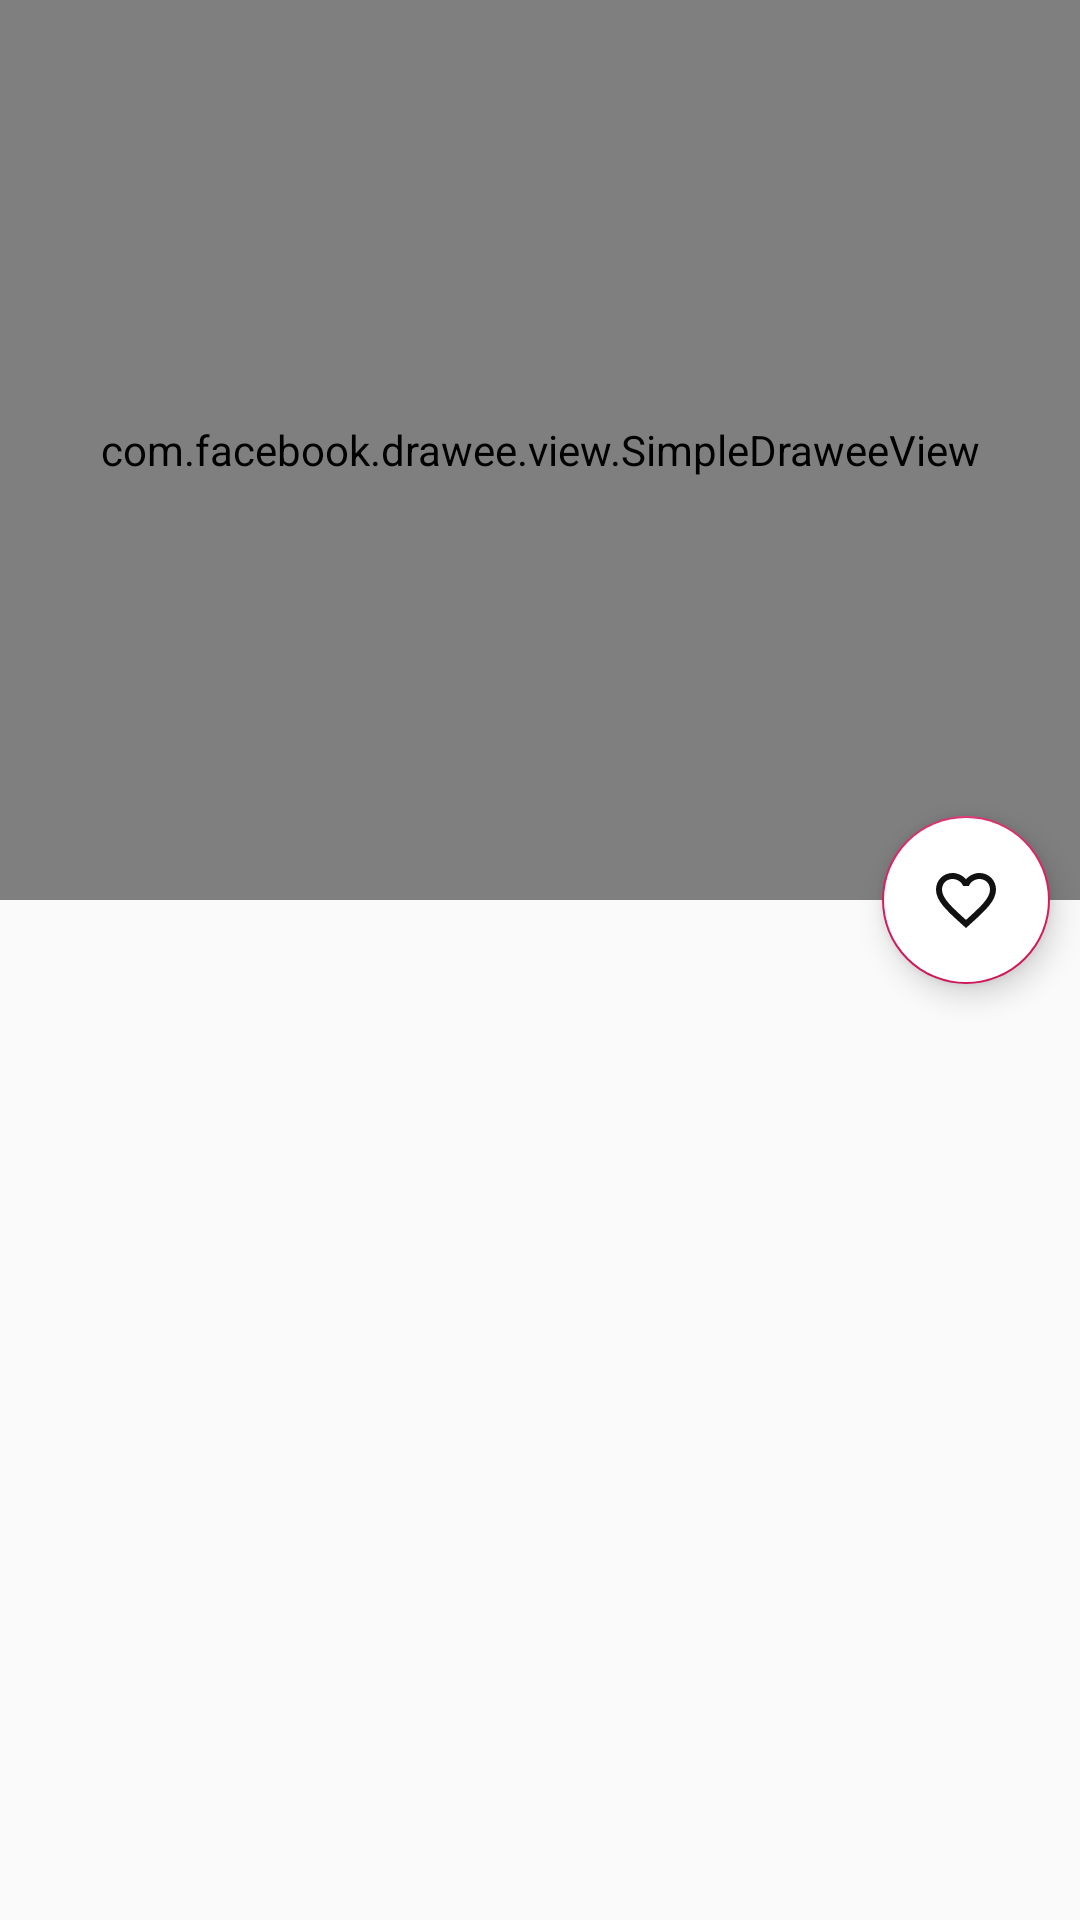

Android layout source for this screen:
<!-- AndroidManifest.xml: application theme AppTheme -->
<!-- res/layout/activity_movie_description.xml -->
<?xml version="1.0" encoding="utf-8"?>
<androidx.coordinatorlayout.widget.CoordinatorLayout xmlns:android="http://schemas.android.com/apk/res/android"
    xmlns:app="http://schemas.android.com/apk/res-auto"
    xmlns:tools="http://schemas.android.com/tools"
    android:layout_width="match_parent"
    android:layout_height="match_parent">

    <com.google.android.material.appbar.AppBarLayout
        android:id="@+id/app_bar"
        android:layout_width="match_parent"
        android:layout_height="wrap_content"
        android:theme="@style/ThemeOverlay.AppCompat.Dark.ActionBar">

        <com.google.android.material.appbar.CollapsingToolbarLayout
            android:id="@+id/collapsing_toolbar"
            android:layout_width="match_parent"
            android:layout_height="wrap_content"
            app:contentScrim="@color/colorPrimary"
            app:collapsedTitleGravity="left"
            app:layout_scrollFlags="exitUntilCollapsed|scroll|snap">

            <com.facebook.drawee.view.SimpleDraweeView
                android:id="@+id/back_drop_image"
                android:layout_width="match_parent"
                android:scaleType="fitXY"
                app:actualImageScaleType="fitXY"
                android:layout_height="300dp"
                android:background="@color/collapsedColour"
                />
            <Toolbar
                android:id="@+id/movie_title"
                android:layout_height="?attr/actionBarSize"
                android:minHeight="?actionBarSize"
                android:layout_width="match_parent"
                app:layout_collapseMode="pin"
                app:popupTheme="@style/ThemeOverlay.AppCompat.Dark" />

        </com.google.android.material.appbar.CollapsingToolbarLayout>
    </com.google.android.material.appbar.AppBarLayout>
    <com.google.android.material.floatingactionbutton.FloatingActionButton
        android:id="@+id/favourite_action_button"
        android:layout_width="wrap_content"
        android:layout_height="wrap_content"
        android:backgroundTint="@color/backgroundWhite"
        android:src="@drawable/ic_favorite_border_black_24dp"
        app:layout_collapseMode="pin"
        android:layout_marginEnd="10dp"
        app:layout_anchorGravity="bottom|right|end"
        app:layout_anchor="@+id/app_bar"
        android:visibility="visible"
        android:layout_marginRight="10dp" />

    <androidx.recyclerview.widget.RecyclerView
        android:id="@+id/description_recycler_view"
        android:layout_width="match_parent"
        android:layout_height="match_parent"
        android:layout_marginTop="20dp"
        app:layout_behavior="@string/appbar_scrolling_view_behavior">
    </androidx.recyclerview.widget.RecyclerView>
    <ProgressBar
        android:id="@+id/progressBar"
        android:layout_width="30dp"
        android:layout_height="30dp"
        android:visibility="gone"
        android:layout_gravity="center"/>


</androidx.coordinatorlayout.widget.CoordinatorLayout>
<!-- resources referenced by this layout -->
<resources>
  <color name="backgroundWhite">#ffffff</color>
  <color name="collapsedColour">#688dc1</color>
  <color name="colorPrimary">#03306f</color>
  <!-- drawable ic_favorite_border_black_24dp (drawable) -->
  <vector android:height="24dp" android:tint="#111111"
      android:viewportHeight="24.0" android:viewportWidth="24.0"
      android:width="24dp" xmlns:android="http://schemas.android.com/apk/res/android">
      <path android:fillColor="#FF000000" android:pathData="M16.5,3c-1.74,0 -3.41,0.81 -4.5,2.09C10.91,3.81 9.24,3 7.5,3 4.42,3 2,5.42 2,8.5c0,3.78 3.4,6.86 8.55,11.54L12,21.35l1.45,-1.32C18.6,15.36 22,12.28 22,8.5 22,5.42 19.58,3 16.5,3zM12.1,18.55l-0.1,0.1 -0.1,-0.1C7.14,14.24 4,11.39 4,8.5 4,6.5 5.5,5 7.5,5c1.54,0 3.04,0.99 3.57,2.36h1.87C13.46,5.99 14.96,5 16.5,5c2,0 3.5,1.5 3.5,3.5 0,2.89 -3.14,5.74 -7.9,10.05z"/>
  </vector>
  <style name="AppTheme" parent="Theme.AppCompat.Light.DarkActionBar">
          
          <item name="colorPrimary">@color/colorPrimary</item>
          <item name="colorPrimaryDark">@color/colorPrimaryDark</item>
          <item name="colorAccent">@color/colorAccent</item>
      </style>
  <color name="colorPrimaryDark">#000d57</color>
  <color name="colorAccent">#D81B60</color>
</resources>
